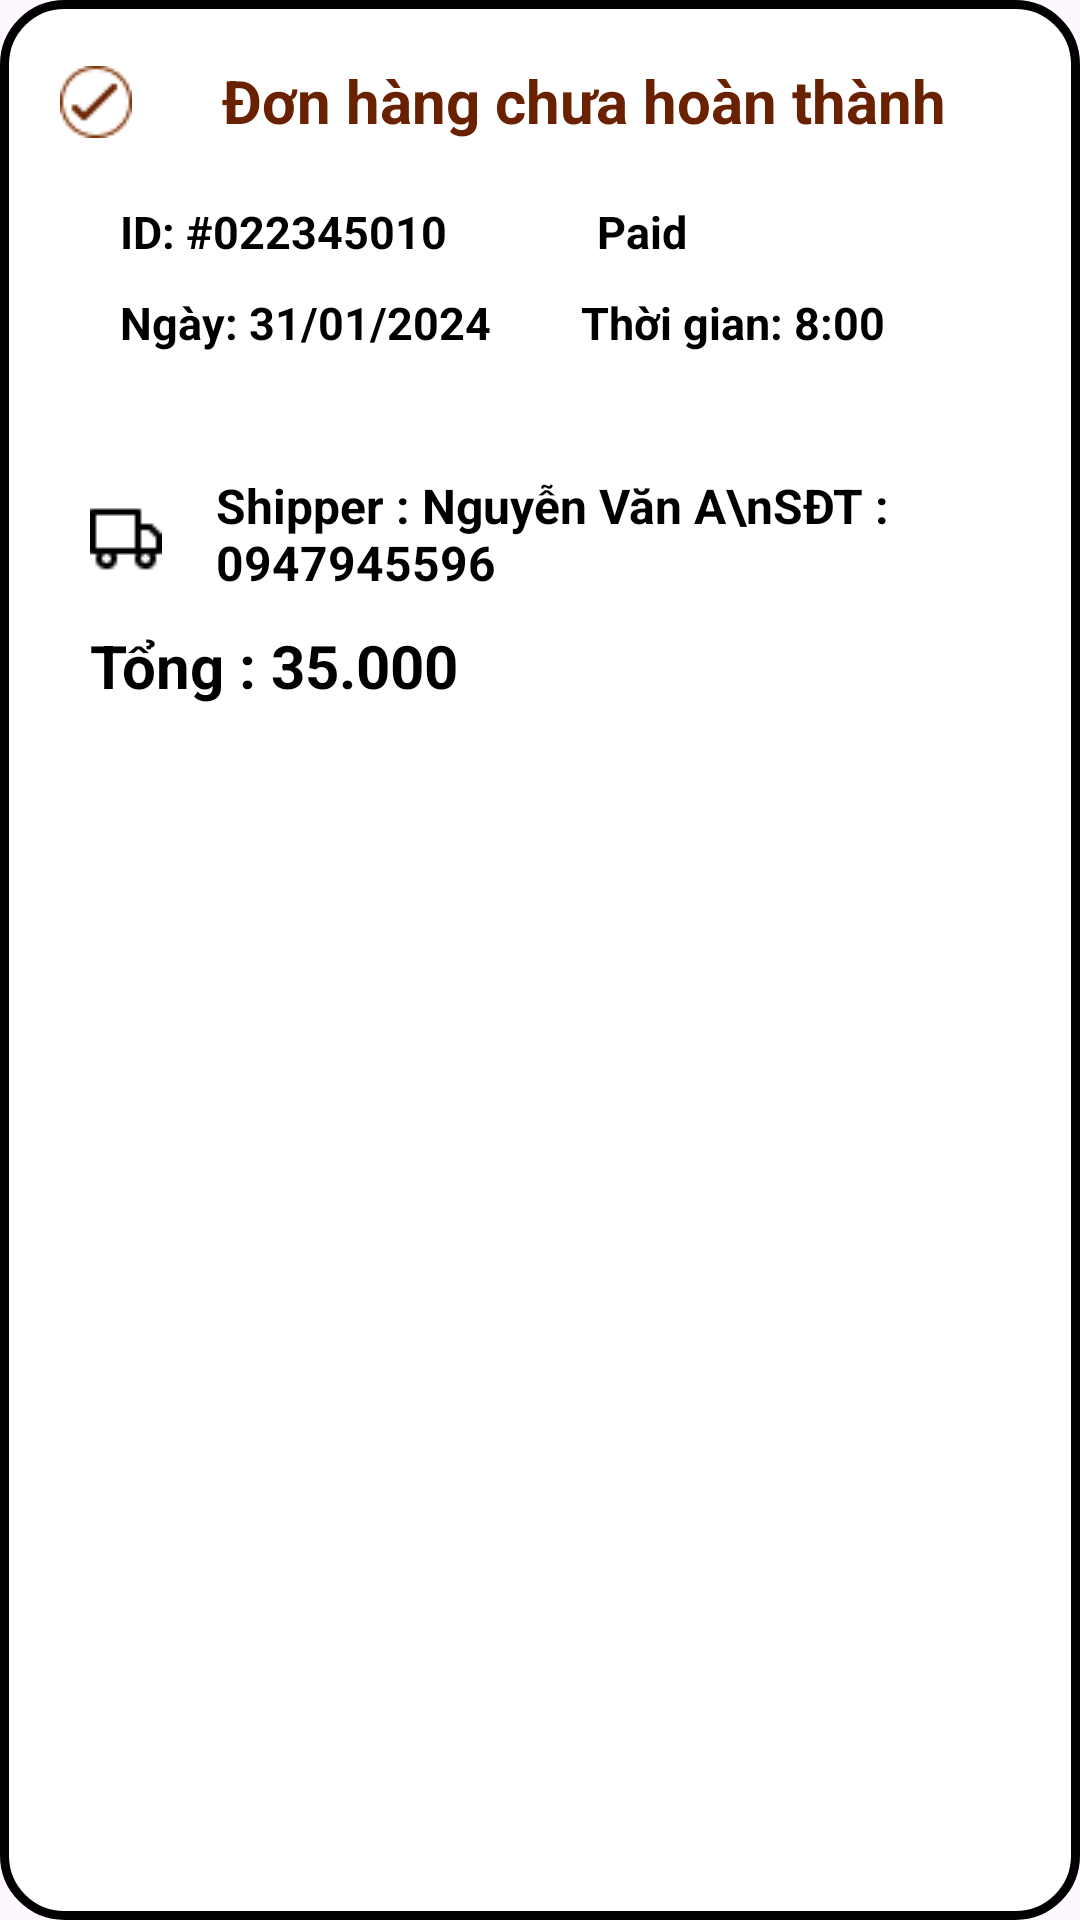

Android layout source for this screen:
<!-- AndroidManifest.xml: application theme Base.Theme.Light -->
<!-- res/layout/order_not_custom_item.xml -->
<?xml version="1.0" encoding="utf-8"?>
<RelativeLayout xmlns:android="http://schemas.android.com/apk/res/android"
    android:layout_width="match_parent"
    xmlns:tools="http://schemas.android.com/tools"
    xmlns:app="http://schemas.android.com/apk/res-auto"
    android:background="@drawable/custom_backgr_order_item"
    android:paddingStart="20dp"
    android:paddingEnd="20dp"
    android:layout_marginTop="20dp"
    android:layout_marginStart="20dp"
    android:layout_marginEnd="20dp"
    android:layout_height="wrap_content">
    <LinearLayout
        android:id="@+id/lauout_tiltle"
        android:layout_width="match_parent"
        android:orientation="horizontal"
        android:layout_marginTop="20dp"
        android:layout_height="wrap_content">
        <ImageView
            android:id="@+id/iconCheckmark_image"
            android:layout_width="wrap_content"
            android:layout_height="wrap_content"
            android:src="@drawable/icon_not_completed"
            android:layout_marginTop="2dp"
            />

        <TextView
            android:id="@+id/tiltleTv"
            android:layout_width="wrap_content"
            android:layout_height="wrap_content"
            android:layout_marginStart="30dp"
            android:text="@string/order_not_custom_item"
            android:textColor="@color/nau_dam"
            android:textSize="20dp"
            android:textStyle="bold" />
    </LinearLayout>
    <LinearLayout
        android:id="@+id/id_pay_layout"
        android:layout_width="match_parent"
        android:layout_height="wrap_content"
        android:paddingStart="20dp"
        android:layout_below="@id/lauout_tiltle"
        android:layout_marginTop="20dp"
        android:orientation="horizontal">

        <TextView
            android:id="@+id/IDTv"
            android:layout_width="wrap_content"
            android:layout_height="wrap_content"
            android:text="ID: #022345010"
            android:textColor="@color/black"
            android:textSize="15dp"
            android:textStyle="bold"
            tools:ignore="TextSizeCheck" />

        <TextView
            android:id="@+id/payTv"
            android:layout_width="wrap_content"
            android:layout_height="wrap_content"

            android:layout_marginStart="50dp"
            android:text="Paid"
            android:textColor="@color/black"
            android:textSize="15dp"
            android:textStyle="bold"
            tools:ignore="TextSizeCheck" />
    </LinearLayout>
    <LinearLayout
        android:id="@+id/date_time_layout"
        android:layout_width="match_parent"
        android:layout_below="@id/id_pay_layout"
        android:paddingStart="20dp"
        android:layout_marginTop="10dp"
        android:layout_height="wrap_content">

        <TextView
            android:id="@+id/dateTv"
            android:layout_width="wrap_content"
            android:layout_height="wrap_content"
            android:text="Ngày: 31/01/2024"
            android:textColor="@color/black"
            android:textSize="15dp"
            android:textStyle="bold"
            tools:ignore="TextSizeCheck" />

        <TextView
            android:id="@+id/timeTv"
            android:layout_width="wrap_content"
            android:layout_height="wrap_content"
            android:layout_marginStart="30dp"
            android:text="Thời gian: 8:00"
            android:textColor="@color/black"
            android:textSize="15dp"
            android:textStyle="bold"
            tools:ignore="TextSizeCheck" />
    </LinearLayout>
    <androidx.recyclerview.widget.RecyclerView
        android:id="@+id/product_recylerview"
        android:layout_width="match_parent"
        android:layout_height="wrap_content"
        android:layout_below="@id/date_time_layout"
        android:layout_marginTop="20dp"
        tools:listitem="@layout/item_detail_order_admin"
        app:layoutManager="androidx.recyclerview.widget.LinearLayoutManager"
        />
    <LinearLayout
        android:id="@+id/shiper_layout"
        android:layout_width="match_parent"
        android:layout_height="wrap_content"
        android:layout_marginTop="20dp"
        android:layout_below="@id/product_recylerview"
        android:orientation="horizontal"
        android:gravity="start"
        >
        <ImageView
            android:id="@+id/truckImage"
            android:layout_width="wrap_content"
            android:layout_height="wrap_content"
            android:src="@drawable/truck"
            android:layout_marginStart="10dp"
            android:layout_marginTop="10dp"
            />
        <TextView
            android:id="@+id/shiperTv"
            android:layout_width="wrap_content"
            android:layout_height="wrap_content"
            android:layout_marginStart="18dp"
            android:textColor="@color/black"
            android:textStyle="bold"
            android:maxLines="2"
            android:text="Shipper : Nguyễn Văn A\nSĐT : 0947945596"
            android:textSize="16dp"
            />
    </LinearLayout>
    <TextView
        android:id="@+id/sumPrice"
        android:layout_width="wrap_content"
        android:layout_height="wrap_content"
        android:layout_below="@id/shiper_layout"
        android:layout_marginTop="10sp"
        android:textSize="20dp"
        android:text="Tổng : 35.000"
        android:textColor="@color/black"
        android:layout_alignParentStart="true"
        android:textStyle="bold"
        android:layout_marginStart="10dp"
        android:layout_marginBottom="20dp"
        />







</RelativeLayout>
<!-- res/layout/item_detail_order_admin.xml (included above) -->
<?xml version="1.0" encoding="utf-8"?>
<LinearLayout xmlns:android="http://schemas.android.com/apk/res/android"
    android:layout_width="match_parent"
    android:orientation="horizontal"
    android:layout_height="wrap_content">
    <TextView
        android:id="@+id/stt"
        android:layout_width="0dp"
        android:layout_height="wrap_content"
        android:layout_weight="1"
        android:text="1."
        android:textSize="16dp"
        android:textColor="@color/nau_nhat"
        android:textStyle="bold"
        />
    <TextView
        android:id="@+id/productName"
        android:layout_width="0dp"
        android:layout_height="wrap_content"
        android:layout_weight="4"
        android:textSize="16dp"
        android:textStyle="bold"
        android:text="Cappuccino"
        android:textColor="@color/nau_nhat"
        />
    <TextView
        android:id="@+id/size"
        android:layout_width="0dp"
        android:layout_height="wrap_content"
        android:layout_weight="1"
        android:textSize="16dp"
        android:textStyle="bold"
        android:text="(M)"
        android:textColor="@color/nau_nhat"
        />
    <TextView
        android:id="@+id/quantity"
        android:layout_width="0dp"
        android:layout_height="wrap_content"
        android:layout_weight="2"
        android:textSize="16dp"
        android:textStyle="bold"
        android:text="x10"
        android:textColor="@color/nau_nhat"
        />
    <TextView
        android:id="@+id/price"
        android:layout_width="0dp"
        android:layout_height="wrap_content"
        android:layout_weight="2"
        android:textSize="16dp"
        android:textStyle="bold"
        android:text="25.000"
        android:textColor="@color/nau_nhat"
        />
</LinearLayout>
<!-- resources referenced by this layout -->
<resources>
  <color name="black">#FF000000</color>
  <color name="nau_dam">#692100</color>
  <color name="nau_nhat">#97471B</color>
  <!-- drawable custom_backgr_order_item (drawable) -->
  <?xml version="1.0" encoding="utf-8"?>
  <shape xmlns:android="http://schemas.android.com/apk/res/android" android:shape="rectangle">
      <corners android:radius="20sp"/>
      <stroke android:width="3dp"
          android:color="@color/black"
          />
      <solid android:color="@color/back_order_item"/>
  
  </shape>
  <!-- drawable icon_not_completed: png bitmap (drawable, 732 bytes) -->
  <!-- drawable truck: png bitmap (drawable, 270 bytes) -->
  <string name="order_not_custom_item">Đơn hàng chưa hoàn thành</string>
  <style name="Base.Theme.Light" parent="Theme.MaterialComponents.DayNight.NoActionBar">
  
  
      </style>
  <color name="back_order_item">#FFFFFFFF</color>
</resources>
